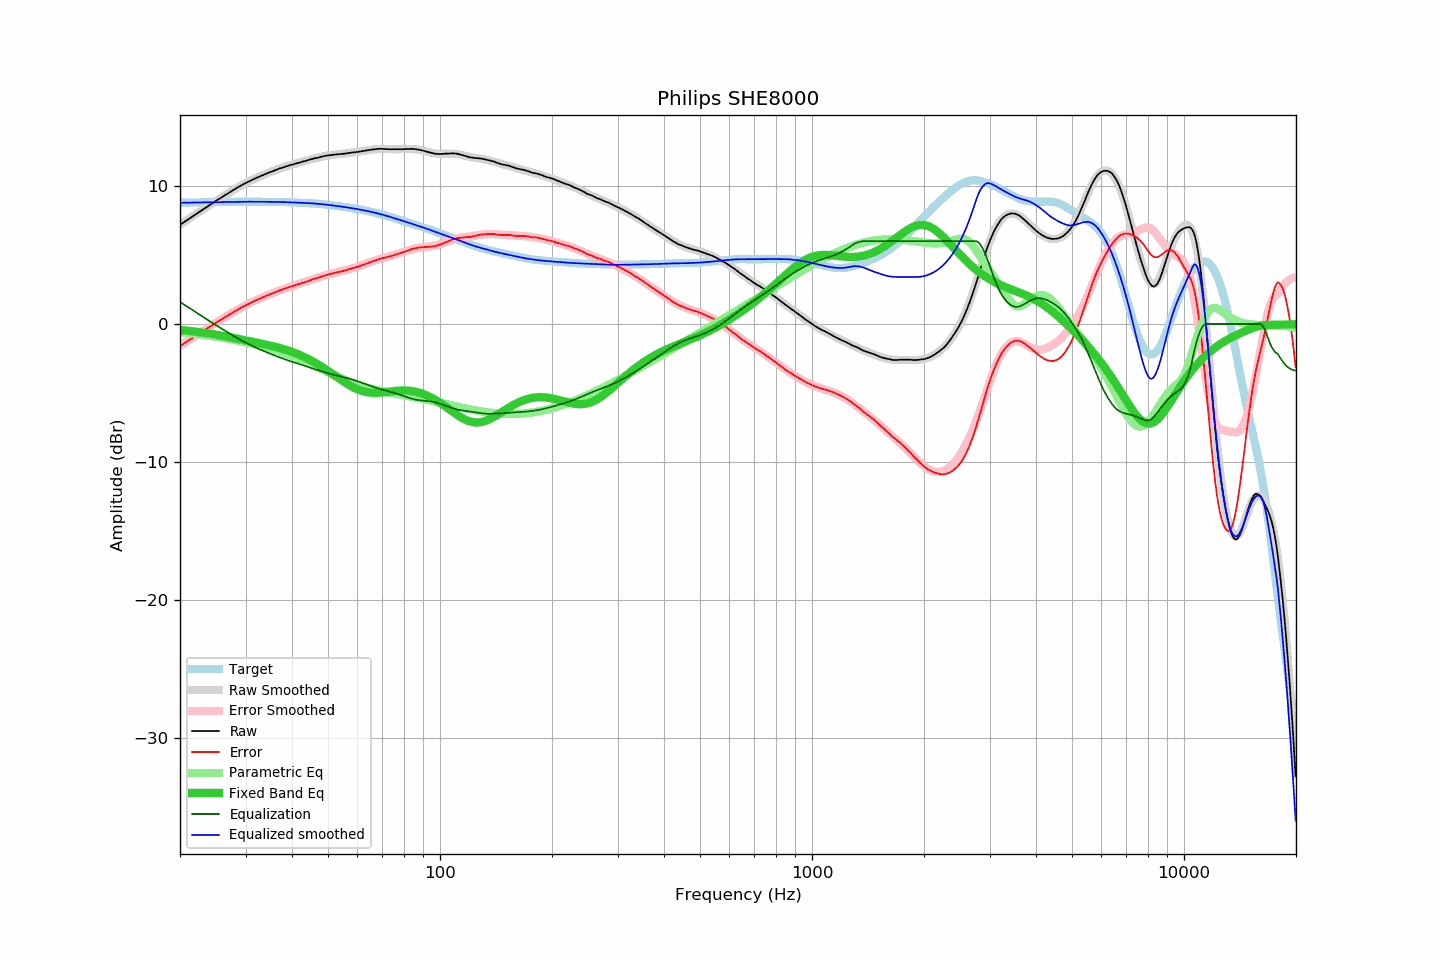

The file beside this chart, header and first rows:
frequency, raw, error, smoothed, error_smoothed, equalization, parametric_eq, equalized_raw, equalized_smoothed, target
20.00, 7.18, -1.59, 7.18, -1.59, 1.59, -0.43, 8.78, 8.78, 8.77
20.20, 7.26, -1.51, 7.26, -1.52, 1.52, -0.44, 8.78, 8.78, 8.78
20.40, 7.33, -1.45, 7.34, -1.44, 1.44, -0.46, 8.78, 8.78, 8.78
20.61, 7.41, -1.37, 7.41, -1.37, 1.37, -0.47, 8.78, 8.78, 8.78
20.81, 7.49, -1.29, 7.49, -1.29, 1.29, -0.48, 8.78, 8.78, 8.78
21.02, 7.57, -1.21, 7.57, -1.22, 1.22, -0.49, 8.79, 8.79, 8.79
21.23, 7.64, -1.15, 7.65, -1.14, 1.14, -0.51, 8.78, 8.79, 8.79
21.44, 7.72, -1.07, 7.73, -1.06, 1.06, -0.52, 8.79, 8.79, 8.79
21.66, 7.80, -0.99, 7.80, -0.99, 0.99, -0.53, 8.79, 8.79, 8.79
21.87, 7.88, -0.91, 7.88, -0.91, 0.91, -0.55, 8.80, 8.79, 8.80
22.09, 7.95, -0.84, 7.96, -0.84, 0.84, -0.56, 8.79, 8.80, 8.80
22.31, 8.03, -0.77, 8.04, -0.76, 0.76, -0.58, 8.80, 8.80, 8.80
22.54, 8.11, -0.69, 8.11, -0.69, 0.69, -0.59, 8.80, 8.80, 8.80
22.76, 8.19, -0.61, 8.19, -0.61, 0.61, -0.61, 8.80, 8.80, 8.80
22.99, 8.27, -0.53, 8.27, -0.54, 0.54, -0.62, 8.81, 8.80, 8.80
23.22, 8.34, -0.46, 8.35, -0.46, 0.46, -0.64, 8.80, 8.81, 8.81
23.45, 8.42, -0.39, 8.42, -0.39, 0.39, -0.66, 8.81, 8.81, 8.81
23.69, 8.50, -0.31, 8.50, -0.31, 0.31, -0.67, 8.81, 8.81, 8.81
23.92, 8.58, -0.23, 8.58, -0.24, 0.24, -0.69, 8.82, 8.81, 8.81
24.16, 8.65, -0.16, 8.65, -0.16, 0.16, -0.71, 8.82, 8.82, 8.82
24.40, 8.73, -0.08, 8.73, -0.09, 0.09, -0.73, 8.82, 8.82, 8.82
24.65, 8.80, -0.02, 8.81, -0.01, 0.01, -0.75, 8.82, 8.82, 8.82
24.89, 8.88, 0.06, 8.88, 0.06, -0.06, -0.77, 8.83, 8.82, 8.82
25.14, 8.95, 0.13, 8.96, 0.13, -0.13, -0.79, 8.82, 8.82, 8.82
25.39, 9.03, 0.21, 9.03, 0.20, -0.20, -0.81, 8.83, 8.83, 8.83
25.65, 9.10, 0.27, 9.10, 0.28, -0.28, -0.83, 8.83, 8.83, 8.83
25.91, 9.17, 0.34, 9.18, 0.35, -0.35, -0.85, 8.82, 8.83, 8.83
26.16, 9.25, 0.42, 9.25, 0.42, -0.42, -0.87, 8.84, 8.83, 8.83
26.43, 9.32, 0.49, 9.32, 0.49, -0.49, -0.89, 8.83, 8.83, 8.84
26.69, 9.39, 0.56, 9.40, 0.56, -0.56, -0.91, 8.83, 8.84, 8.84
26.96, 9.47, 0.63, 9.47, 0.63, -0.63, -0.94, 8.84, 8.84, 8.84
27.23, 9.54, 0.70, 9.54, 0.70, -0.70, -0.96, 8.84, 8.84, 8.84
27.50, 9.61, 0.77, 9.61, 0.77, -0.77, -0.98, 8.84, 8.84, 8.84
27.77, 9.68, 0.84, 9.68, 0.84, -0.84, -1.00, 8.84, 8.84, 8.84
28.05, 9.75, 0.91, 9.75, 0.91, -0.91, -1.03, 8.84, 8.84, 8.85
28.33, 9.82, 0.98, 9.82, 0.98, -0.98, -1.05, 8.85, 8.85, 8.85
28.62, 9.89, 1.04, 9.89, 1.04, -1.04, -1.07, 8.85, 8.85, 8.85
28.90, 9.96, 1.11, 9.96, 1.11, -1.11, -1.10, 8.85, 8.85, 8.85
29.19, 10.02, 1.17, 10.02, 1.17, -1.17, -1.12, 8.85, 8.85, 8.85
29.48, 10.09, 1.24, 10.09, 1.24, -1.24, -1.14, 8.86, 8.85, 8.85
29.78, 10.15, 1.30, 10.15, 1.30, -1.30, -1.17, 8.85, 8.85, 8.85
30.08, 10.21, 1.36, 10.21, 1.36, -1.36, -1.19, 8.85, 8.85, 8.85
30.38, 10.27, 1.42, 10.27, 1.42, -1.42, -1.21, 8.85, 8.85, 8.85
30.68, 10.33, 1.48, 10.33, 1.48, -1.48, -1.24, 8.85, 8.85, 8.85
30.99, 10.39, 1.54, 10.39, 1.54, -1.54, -1.26, 8.86, 8.85, 8.85
31.30, 10.44, 1.59, 10.44, 1.59, -1.59, -1.29, 8.85, 8.85, 8.85
31.61, 10.49, 1.64, 10.50, 1.65, -1.65, -1.31, 8.85, 8.85, 8.85
31.93, 10.55, 1.70, 10.55, 1.70, -1.70, -1.33, 8.85, 8.85, 8.85
32.24, 10.60, 1.75, 10.60, 1.75, -1.75, -1.36, 8.85, 8.85, 8.85
32.57, 10.65, 1.80, 10.65, 1.80, -1.80, -1.38, 8.85, 8.85, 8.85
32.89, 10.70, 1.85, 10.70, 1.85, -1.85, -1.41, 8.85, 8.85, 8.85
33.22, 10.75, 1.90, 10.75, 1.91, -1.91, -1.43, 8.85, 8.85, 8.85
33.55, 10.80, 1.95, 10.80, 1.95, -1.95, -1.46, 8.85, 8.85, 8.85
33.89, 10.85, 2.00, 10.85, 2.00, -2.00, -1.48, 8.85, 8.85, 8.85
34.23, 10.90, 2.06, 10.90, 2.05, -2.05, -1.51, 8.85, 8.84, 8.85
34.57, 10.94, 2.10, 10.94, 2.10, -2.10, -1.54, 8.84, 8.84, 8.84
34.92, 10.99, 2.15, 10.99, 2.15, -2.15, -1.56, 8.84, 8.84, 8.84
35.27, 11.03, 2.19, 11.04, 2.20, -2.20, -1.59, 8.84, 8.84, 8.84
35.62, 11.07, 2.23, 11.08, 2.24, -2.24, -1.62, 8.83, 8.84, 8.84
35.97, 11.12, 2.29, 11.13, 2.29, -2.29, -1.65, 8.83, 8.84, 8.84
... 635 more rows
